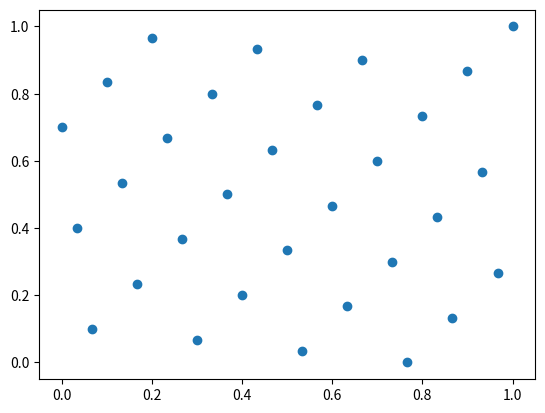

Reproduce this figure in Python.
import time

import numpy as np
from itertools import combinations, permutations
import matplotlib.pyplot as plt
from mpl_toolkits.mplot3d import Axes3D


def good_lattice_point(s: int, n: int) -> np.ndarray:
    rps = relative_primes(n)[1:]
    if len(rps) + 1 < s:
        raise ValueError(f"Not enough relative primes of n: {n} for factor size s: {s}")

    rp_combos = np.array(list(combinations(rps, s - 1)))
    rp_combos = np.pad(rp_combos, ((0, 0), (1, 0)), constant_values=1.0)

    normalized_designs = [design_from_genvec(gen_vec, n, endpoint_normalize) for gen_vec in rp_combos]

    best_design = min(normalized_designs, key=centred_l2_discrepancy)

    return best_design


def centred_l2_discrepancy(X: np.ndarray) -> float:
    n: int = X.shape[0]
    s: int = X.shape[1]

    sum_prod_1 = np.sum(np.prod(1 + 0.5 * np.abs(X - 0.5) - 0.5 * (X - 0.5) ** 2, axis=1), axis=0)
    sum_prod_2 = 0.0

    Xik_diffs = 0.5 * np.abs(X[:, np.newaxis] - X[np.newaxis, :])
    X_centered = 0.5 * np.abs(X - 0.5)
    X_ik_centre_sums = X_centered[:, np.newaxis] + X_centered[np.newaxis, :]

    sum_prod_2 += np.sum(np.prod(1.0 + X_ik_centre_sums - Xik_diffs, axis=2))

    return ((13 / 12) ** s - (2 / n) * sum_prod_1 + (1.0 / n ** 2) * sum_prod_2) ** 0.5


def centred_l2_discrepancy_slow(X: np.ndarray) -> float:
    n: int = X.shape[0]
    s: int = X.shape[1]

    sum_prod_1 = np.sum(np.prod(1 + 0.5 * np.abs(X - 0.5) - 0.5 * (X - 0.5) ** 2, axis=1), axis=0)
    sum_prod_2 = 0.0

    for i in range(n):
        for k in range(n):
            p = 1.0
            for j in range(s):
                p *= 1.0 + 0.5 * np.abs(X[i, j] - 0.5) + 0.5 * np.abs(X[k, j] - 0.5) - 0.5 * np.abs(X[i, j] - X[k, j])
            sum_prod_2 += p

    return ((13 / 12) ** s - (2 / n) * sum_prod_1 + (1.0 / n ** 2) * sum_prod_2) ** 0.5


def left_normalize(X: np.ndarray, n: int) -> np.ndarray:
    return (X - 1.0) / n


def centred_normalize(X: np.ndarray, n: int) -> np.ndarray:
    return (X - 0.5) / n


def endpoint_normalize(X: np.ndarray, n: int) -> np.ndarray:
    return (X - 1.0) / (n - 1.0)


def miss_endpoint_normalize(X: np.ndarray, n: int) -> np.ndarray:
    return X / (n + 1)


def relative_primes(n):
    assert n > 1
    nums = np.array(range(1, n))
    gcds = np.gcd(nums, n)
    return nums[gcds == 1]


def design_from_genvec(gen_vec: np.ndarray, n: int, normalizing_func=None) -> np.ndarray:
    multiples = np.arange(1, n + 1)
    potential_design = np.mod(np.outer(multiples, gen_vec), n)
    potential_design[potential_design == 0] = n

    if normalizing_func is not None:
        return normalizing_func(potential_design, n)
    return potential_design


if __name__ == "__main__":
    uniform_design = good_lattice_point(2, 31)
    fig = plt.figure()
    ax = fig.add_subplot(111)
    ax.scatter(uniform_design[:, 0], uniform_design[:, 1])
    plt.show()